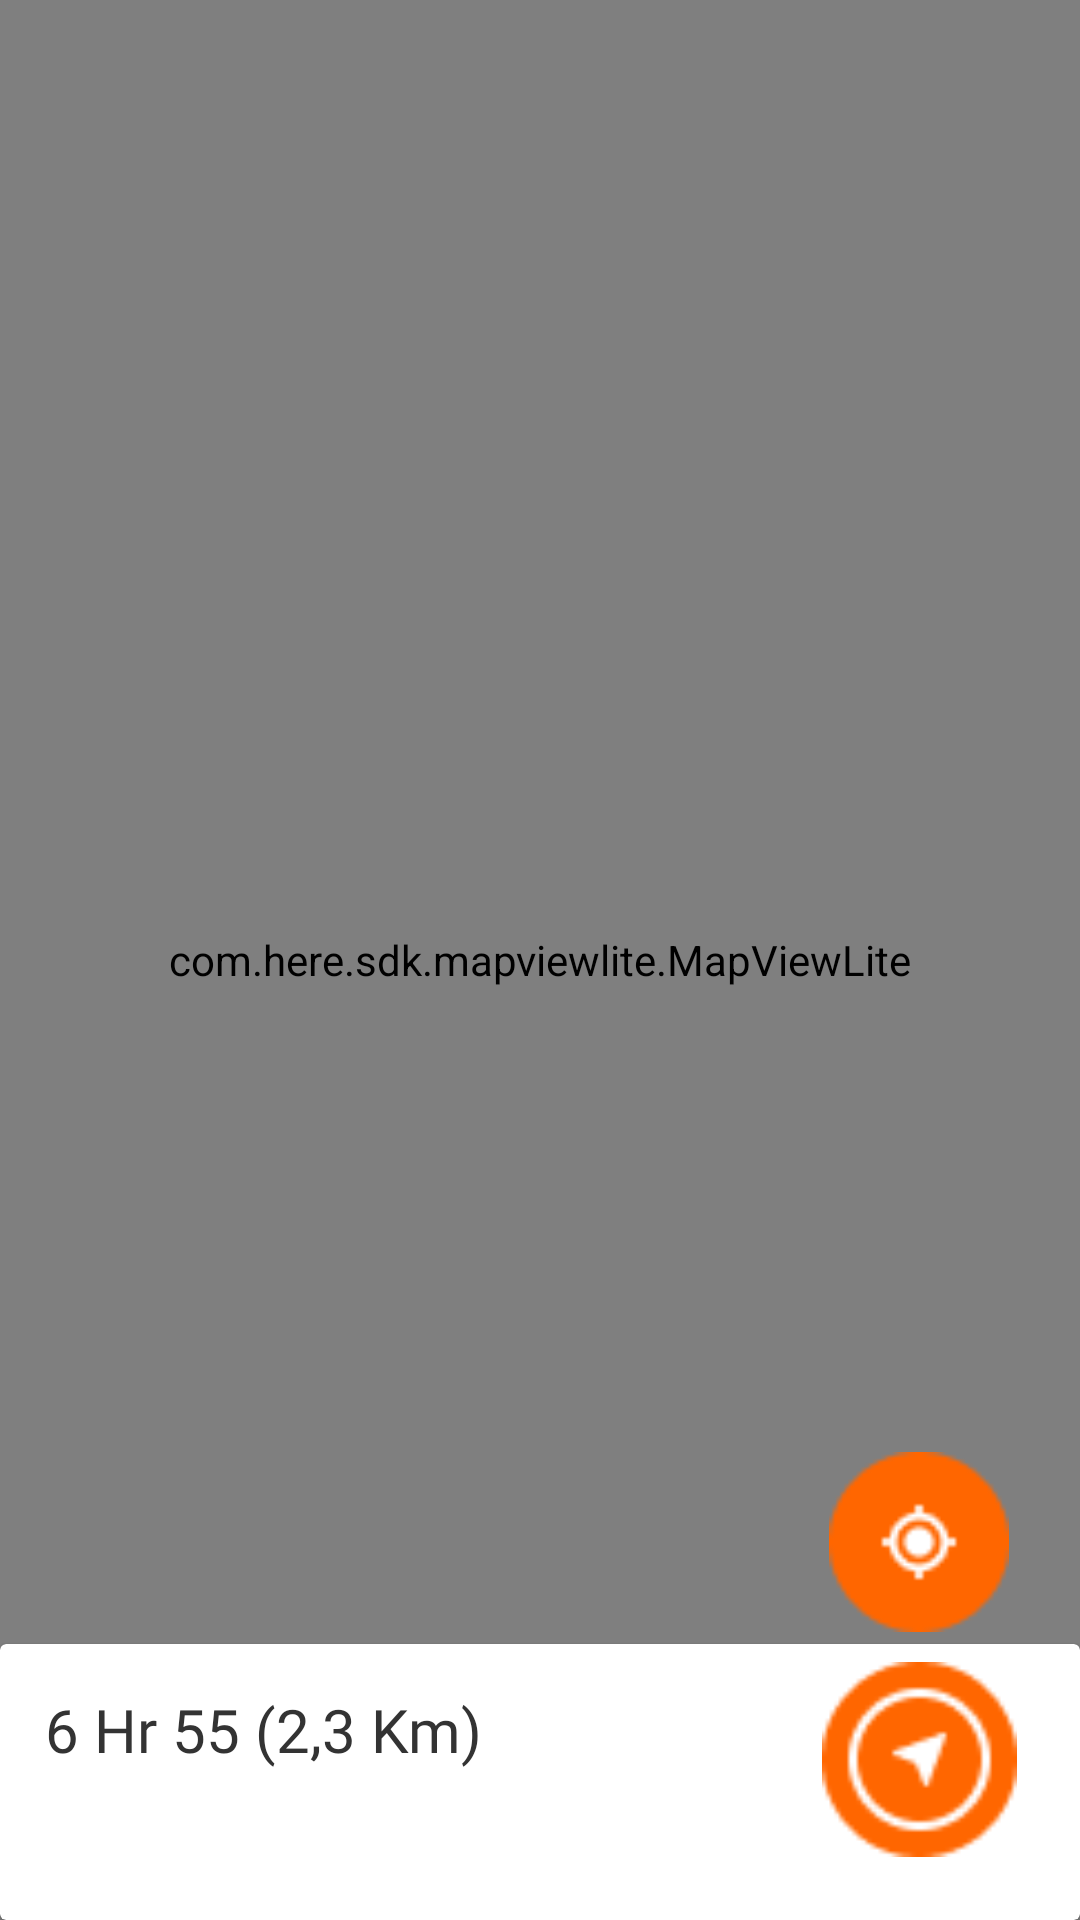

Here is an Android app screen rendered from its layout file. Give the layout XML and the strings, colors and styles it references.
<!-- AndroidManifest.xml: application theme AppTheme -->
<!-- res/layout/fragment_map.xml -->
<?xml version="1.0" encoding="utf-8"?>
<FrameLayout xmlns:android="http://schemas.android.com/apk/res/android"
    xmlns:tools="http://schemas.android.com/tools"
    xmlns:app="http://schemas.android.com/apk/res-auto"
    android:layout_width="match_parent"
    android:layout_height="match_parent"
    tools:context=".ui.fragments.map.MapFragment">

    <LinearLayout
        android:orientation="vertical"
        android:layout_width="match_parent"
        android:layout_height="match_parent">

        <FrameLayout
            android:layout_width="match_parent"
            android:layout_height="match_parent">

            <com.here.sdk.mapviewlite.MapViewLite
                android:id="@+id/map_view"
                android:layout_width="match_parent"
                android:layout_height="match_parent">

            </com.here.sdk.mapviewlite.MapViewLite>

            <androidx.cardview.widget.CardView
                android:id="@+id/layout_route_cardview"
                android:layout_width="match_parent"
                android:layout_height="wrap_content"
                android:layout_gravity="bottom"
                android:elevation="1dp">

                <LinearLayout
                    android:layout_width="match_parent"
                    android:layout_height="92dp"
                    android:orientation="vertical">

                    <TextView
                        android:id="@+id/route_duration_text"
                        android:layout_width="wrap_content"
                        android:layout_height="0dp"
                        android:layout_margin="15dp"
                        android:layout_weight="1"
                        android:background="@android:color/white"
                        android:fontFamily="@font/montserrat_bold"
                        android:text="6 Hr 55 (2,3 Km)"
                        android:textColor="@color/textColorBlack"
                        android:textSize="20sp" />

                </LinearLayout>

            </androidx.cardview.widget.CardView>

            <LinearLayout
                android:layout_width="wrap_content"
                android:layout_height="wrap_content"
                android:layout_gravity="end|bottom"
                android:layout_margin="16dp"
                android:elevation="2dp"
                android:gravity="center"
                android:orientation="vertical">

                <ImageView
                    android:id="@+id/user_location_imageview"
                    android:layout_width="60dp"
                    android:layout_height="60dp"
                    android:layout_margin="5dp"
                    app:srcCompat="@drawable/location" />

                <ImageView
                    android:id="@+id/navigation_imageview"
                    android:layout_width="65dp"
                    android:layout_height="65dp"
                    android:layout_margin="5dp"
                    android:visibility="visible"
                    app:srcCompat="@drawable/nav_on" />

            </LinearLayout>

        </FrameLayout>

    </LinearLayout>

</FrameLayout>
<!-- resources referenced by this layout -->
<resources>
  <color name="textColorBlack">#333333</color>
  <!-- drawable location: png bitmap (drawable, 1101 bytes) -->
  <!-- drawable nav_on: png bitmap (drawable, 1420 bytes) -->
  <style name="AppTheme" parent="Theme.AppCompat.Light.NoActionBar">
          
          <item name="colorPrimary">@color/colorPrimary</item>
          <item name="colorPrimaryDark">@color/colorPrimaryDark</item>
          <item name="colorAccent">@color/colorAccent</item>
      </style>
  <color name="colorPrimary">#FF6600</color>
  <color name="colorPrimaryDark">#FF6600</color>
  <color name="colorAccent">#B3B3B3</color>
</resources>
